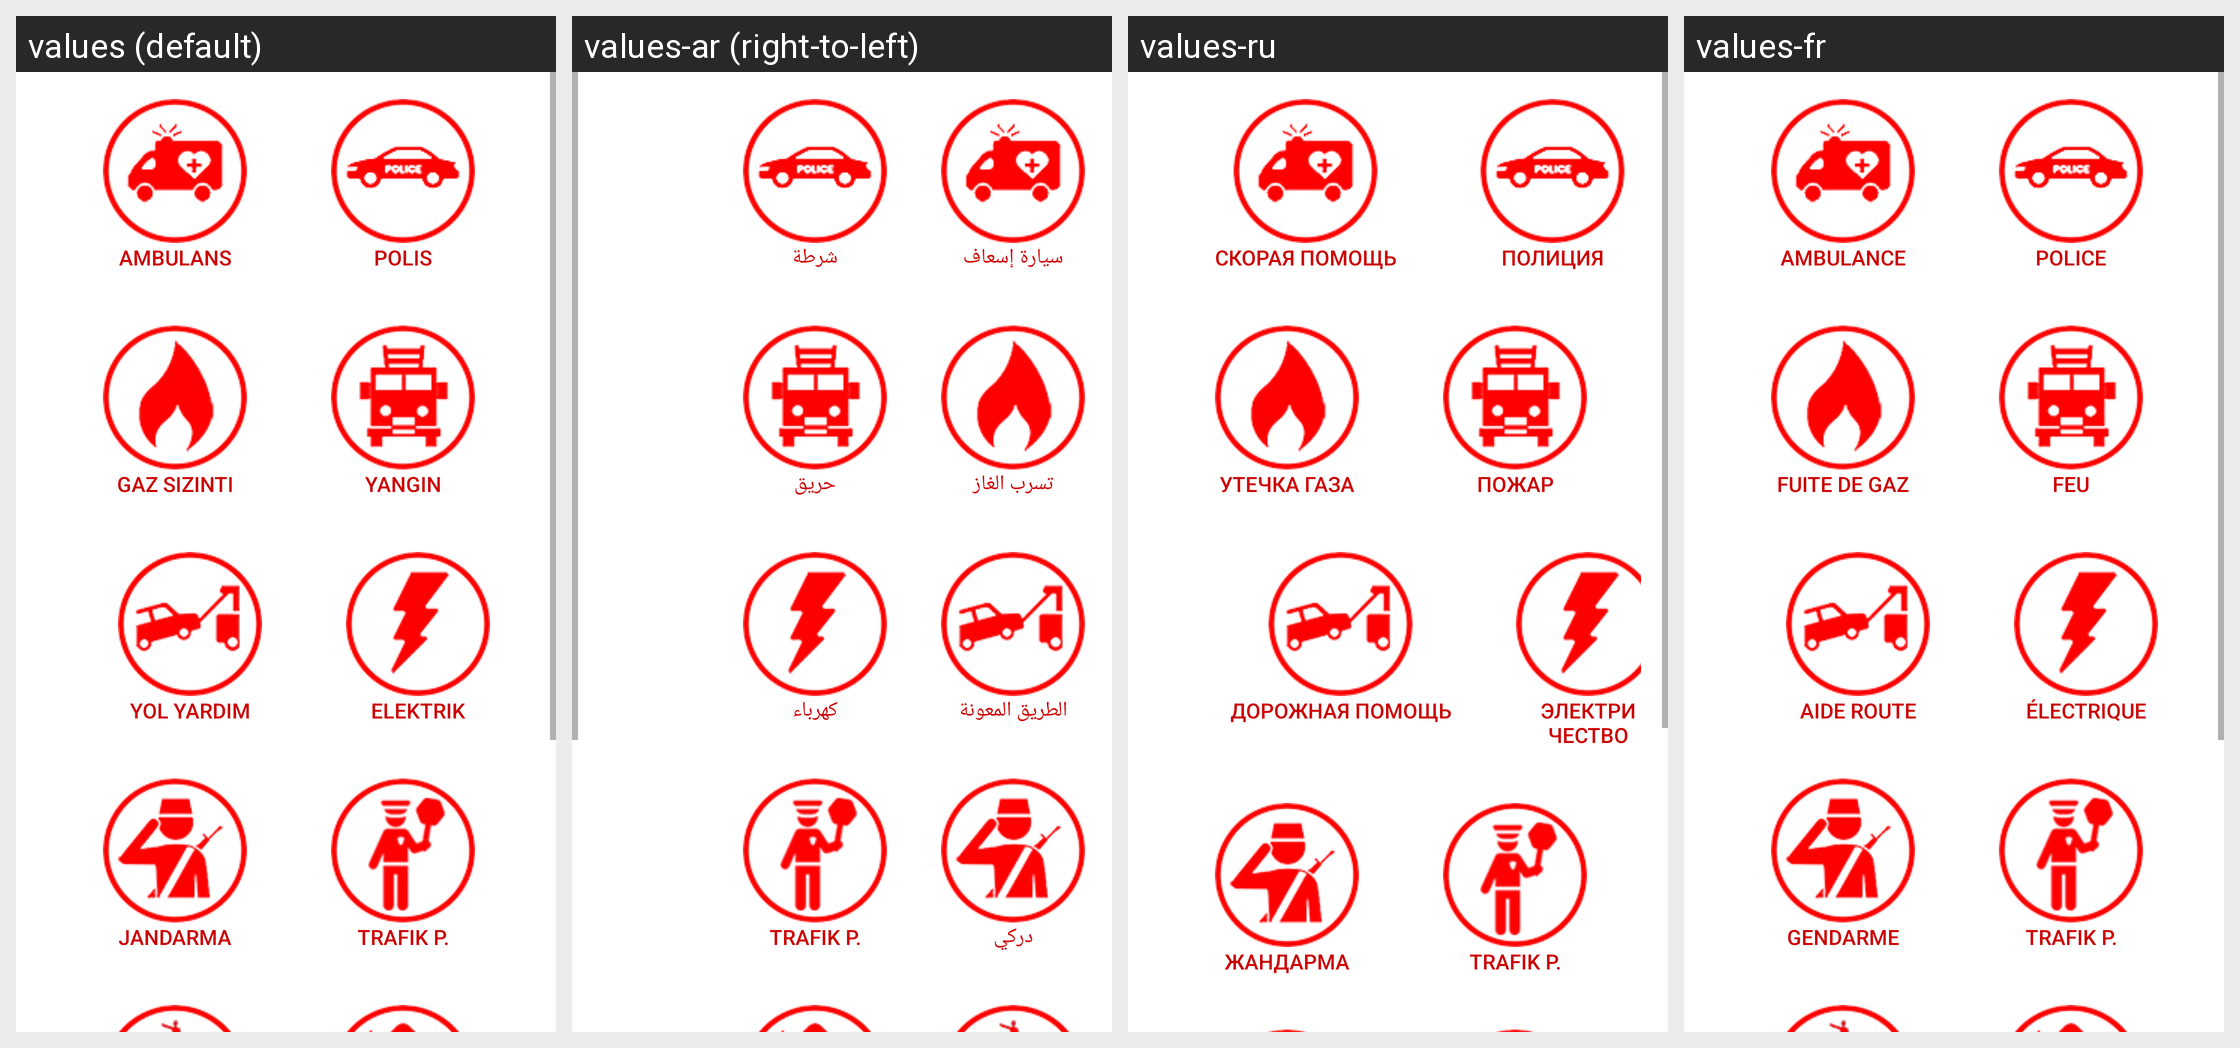

The same Android screen rendered under several of its app's locales, left to right. List the strings drawn on it with the default value and each locale's translation.
Android screen res/layout/activity_tab2.xml rendered under 4 locales, left to right: values (default), values-ar (right-to-left), values-ru, values-fr. Device: Nexus 5 (rendered at 1080×1920; each locale shown at half size, 540×960, under a caption strip naming it); theme AppTheme.
Other locales in the repository, not shown: values-de, values-en.
Strings drawn on this screen, with the default value and each locale's value (text and hints the layout hard-codes, and strings that could not be matched under every locale, appear in the picture but are not listed):

btnAmbulance
  values: Ambulans
  values-ar: سيارة إسعاف
  values-ru: скорая помощь
  values-fr: ambulance

btnPolice
  values: Polis
  values-ar: شرطة
  values-ru: полиция
  values-fr: police

btnGas
  values: Gaz Sızıntı
  values-ar: تسرب الغاز
  values-ru: утечка газа
  values-fr: fuite de gaz

btnFire
  values: Yangın
  values-ar: حريق
  values-ru: пожар
  values-fr: feu

btnRoadAsistance
  values: Yol Yardim
  values-ar: الطريق المعونة
  values-ru: Дорожная помощь
  values-fr: aide route

btnElectrict
  values: Elektrik
  values-ar: كهرباء
  values-ru: электричество
  values-fr: électrique

btnSoilder
  values: Jandarma
  values-ar: دركي
  values-ru: жандарма
  values-fr: gendarme

btnTraffict
  values: Trafik P.
  values-ar: Trafik P.  [not translated; the default value is used]
  values-ru: Trafik P.  [not translated; the default value is used]
  values-fr: Trafik P.  [not translated; the default value is used]
